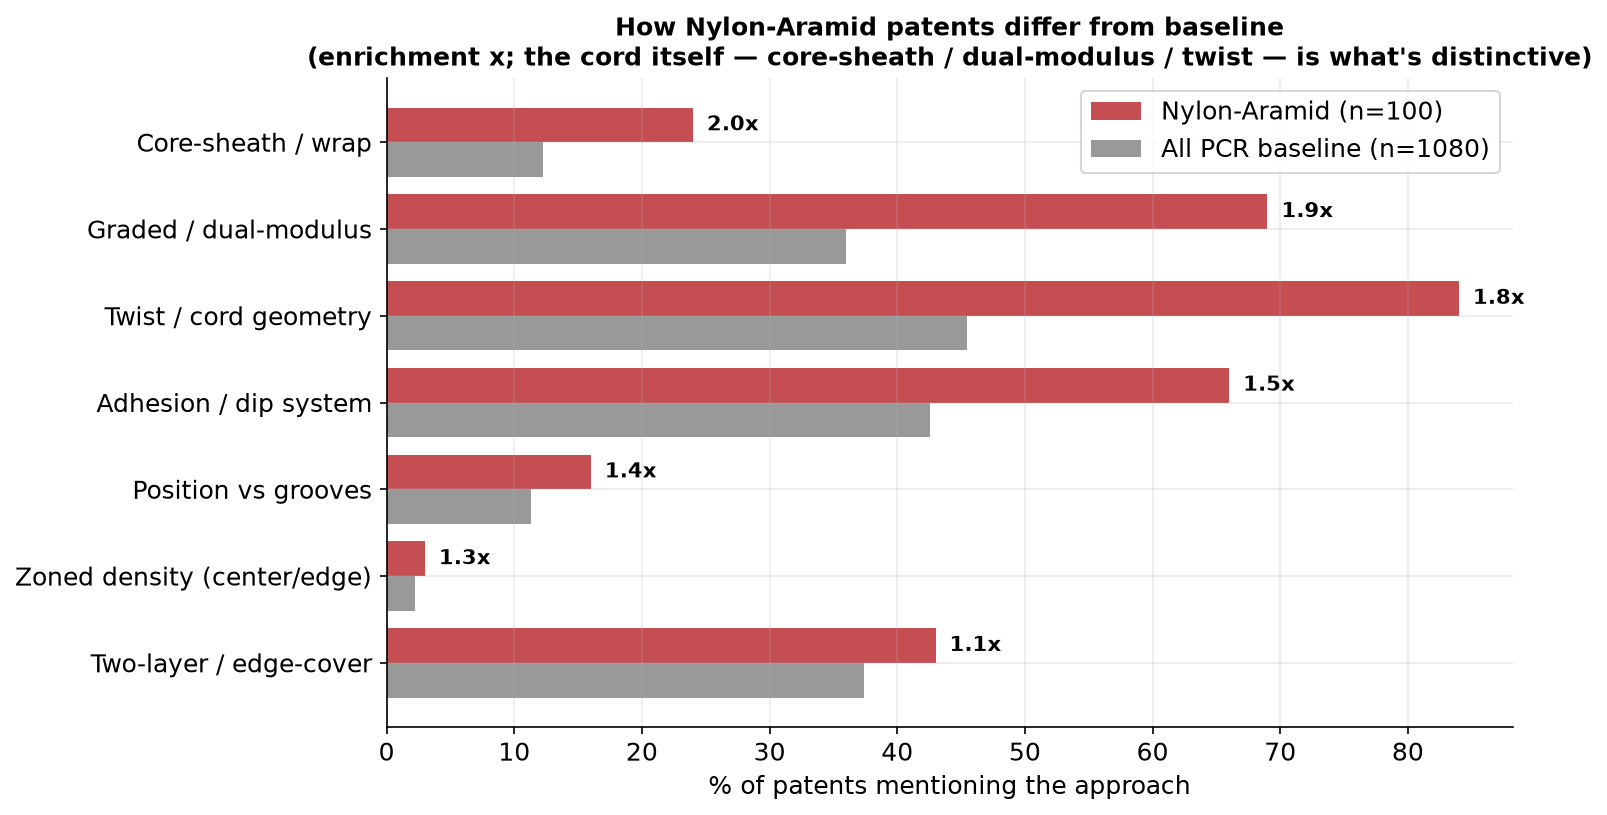

The table this chart was drawn from, first rows:
doc_id, assignee, year, legal_status, wear, Twist / cord geometry, Graded / dual-modulus, Adhesion / dip system, Core-sheath / wrap, Two-layer / edge-cover, Position vs grooves, Zoned density (center/edge)
WO1980000069A1, THE GOODYEAR TIRE & RUBBER CO, 1978, DEAD, False, True, True, True, True, False, False, False
WO2001032446A1, MICHELIN RESEARCH & TECHNOLOGY CO LTD, 1999, DEAD, False, True, True, True, False, False, False, False
US6460585B1, MICHELIN RESEARCH & TECHNOLOGY CO LTD, 1998, DEAD, True, True, True, True, False, False, False, False
EP4140770A1, THE GOODYEAR TIRE & RUBBER CO, 2021, ALIVE, False, True, True, True, False, False, False, False
WO2018034060A1, BRIDGESTONE CORP, 2016, DEAD, False, True, True, False, False, True, True, False
JP2003182307A, SUMITOMO RUBBER IND LTD, 2001, DEAD, False, True, True, True, False, True, False, True
WO2015163325A1, SUMITOMO RUBBER IND LTD, 2014, DEAD, True, True, True, False, False, True, True, False
WO2001026919A1, MICHELIN RESEARCH & TECHNOLOGY CO LTD, 1999, DEAD, False, True, True, True, False, False, True, False
US4333507A, THE GOODYEAR TIRE & RUBBER CO, 1978, DEAD, False, True, True, True, True, False, False, False
JP2013220755A, BRIDGESTONE CORP, 2012, DEAD, True, False, False, False, False, True, False, False
WO2017048207A1, KORDSA GLOBAL ENDUSTRIYEL IPLIK VE KORD …, 2015, DEAD, False, True, True, True, False, True, False, False
JP2010179689A, YOKOHAMA RUBBER CO LTD, 2009, DEAD, False, False, True, True, False, False, False, False
US6425426B1, MICHELIN RESEARCH & TECHNOLOGY CO LTD, 1999, DEAD, False, True, True, True, False, False, False, False
EP1106390A1, MICHELIN RESEARCH & TECHNOLOGY CO LTD, 1999, DEAD, False, True, True, True, False, False, False, False
EP0990539A2, MICHELIN RESEARCH & TECHNOLOGY CO LTD, 1998, DEAD, True, True, True, True, False, False, False, False
WO2018230265A1, BRIDGESTONE CORP, 2017, DEAD, True, True, True, True, True, False, True, False
WO2019116766A1, BRIDGESTONE CORP, 2017, DEAD, False, True, True, True, True, False, False, False
WO2018203852A1, KORDSA TEKNIK TEKSTIL AS, 2017, DEAD, False, True, False, True, False, False, False, False
US20110048607A1, HANADA RYOJI, 2009, DEAD, False, True, True, False, False, True, False, False
WO2018097082A1, BRIDGESTONE CORP, 2016, DEAD, False, True, True, True, True, True, True, False
WO2015137901A1, KORDSA GLOBAL ENDUSTRIYEL IPLIK VE KORD …, 2014, DEAD, False, True, True, True, False, False, False, False
WO2024135161A1, YOKOHAMA RUBBER CO LTD, 2022, ALIVE, False, True, False, True, True, False, False, False
JP2002144814A, SUMITOMO RUBBER IND LTD, 2000, DEAD, False, True, True, False, False, True, False, False
WO2018147450A1, BRIDGESTONE CORP, 2017, DEAD, False, True, True, True, True, True, True, False
EP3854609A1, THE GOODYEAR TIRE & RUBBER CO, 2020, ALIVE, False, True, False, True, False, False, False, False
WO2016190152A1, BRIDGESTONE CORP, 2015, DEAD, True, True, False, True, True, False, True, False
US7712498B2, SUMITOMO RUBBER IND LTD, 2005, DEAD, True, False, True, False, False, True, False, True
CN114103555A, SUMITOMO RUBBER IND LTD, 2020, ALIVE, True, True, False, False, False, False, True, False
JP2001163005A, BRIDGESTONE CORP, 1999, DEAD, True, True, True, True, True, False, False, False
KR20070012264A, THE GOODYEAR TIRE & RUBBER CO, 2005, ALIVE, True, True, True, False, True, False, False, False
EP2806057A2, THE GOODYEAR TIRE & RUBBER CO, 2013, ALIVE, False, True, True, True, True, False, False, False
US10315464B2, KORDSA GLOBAL ENDUSTRIVEL IPLIK VE KORD …, 2013, DEAD, False, True, True, True, False, False, False, False
EP2380754A2, THE GOODYEAR TIRE & RUBBER CO, 2010, DEAD, True, True, True, True, True, False, False, False
EP2380755A2, THE GOODYEAR TIRE & RUBBER CO, 2010, ALIVE, True, True, True, True, True, False, False, False
US20160288573A1, THE GOODYEAR TIRE & RUBBER CO, 2015, DEAD, True, True, True, False, False, True, False, False
CA2634069A1, PIRELLI SPA, 2005, DEAD, False, False, False, True, False, False, False, False
WO2016024391A1, BRIDGESTONE CORP, 2014, DEAD, False, False, True, False, False, True, False, False
CN109070641A, YOKOHAMA RUBBER CO LTD, 2016, ALIVE, False, True, False, False, False, False, False, False
KR20170090689A, HYOSUNG CORP, 2016, DEAD, False, True, True, True, True, True, False, False
WO2015178366A1, YOKOHAMA RUBBER CO LTD, 2014, DEAD, True, True, False, False, False, True, True, False
JP2017186002A, BRIDGESTONE CORP, 2016, ALIVE, True, True, True, False, True, True, True, False
JP2017186001A, BRIDGESTONE CORP, 2016, ALIVE, False, True, True, False, True, True, True, False
WO2016024390A1, BRIDGESTONE CORP, 2014, DEAD, False, False, True, False, False, True, False, False
WO2013117476A1, MICHELIN & CIE, 2012, DEAD, False, True, True, True, False, True, False, False
WO2020212886A1, PIRELLI, 2019, DEAD, False, True, False, True, False, False, False, False
WO2016067513A1, BRIDGESTONE CORP, 2014, DEAD, False, False, True, False, False, True, False, False
KR20080000873A, KUMHO TIRE CO INC, 2006, DEAD, False, True, True, True, False, True, False, False
WO2015019214A1, PIRELLI SPA, 2013, DEAD, False, True, True, False, False, True, False, False
WO2018051763A1, YOKOHAMA RUBBER CO LTD, 2016, DEAD, True, False, True, False, False, False, True, False
KR20170087230A, HYOSUNG CORP, 2016, DEAD, False, True, True, True, True, True, False, False
WO2015014574A1, MICHELIN & CIE, 2013, DEAD, False, True, False, True, False, True, False, False
US20070181238A1, MICHIELS DANY F, 2006, ALIVE, False, True, False, True, False, True, False, False
JP2013001390A, THE GOODYEAR TIRE & RUBBER CO, 2011, ALIVE, True, True, False, True, True, True, False, False
CN116323253A, SUMITOMO RUBBER IND LTD (KOBE-SHI, JP), 2021, ALIVE, False, True, True, False, False, False, False, False
US20110220263A1, MICHIELS DANNY F, 2010, DEAD, False, True, False, True, False, True, False, False
KR102836911B1, HS HYOSUNG ADVANCED MAT CORP, 2024, ALIVE, False, True, True, True, True, False, False, False
WO2015063977A1, BRIDGESTONE CORP, 2013, DEAD, False, False, False, False, False, True, False, False
KR20170092920A, HYOSUNG CORP, 2016, DEAD, False, True, True, True, True, True, False, False
WO2017048208A1, KORDSA GLOBAL ENDUSTRIYEL IPLIK VE KORD …, 2015, DEAD, True, True, True, True, False, True, False, True
WO2015063978A1, BRIDGESTONE CORP, 2013, DEAD, False, False, False, False, False, True, False, False
... 40 more rows
